Photos from the image-classification dataset "Date_Dataset" in the GitHub repository hendhamdi/SmartDate_IoT. Its 11 classes are: Deglet Nour dryer, Deglet Nour oily, Deglet Nour oily treated, Deglet Nour semi-dryer, Deglet Nour semi-dryer treated, Deglet Nour semi-oily, Deglet Nour semi-oily treated, alig date variety, bessra date variety, kenta date variety, kintichi date variety.

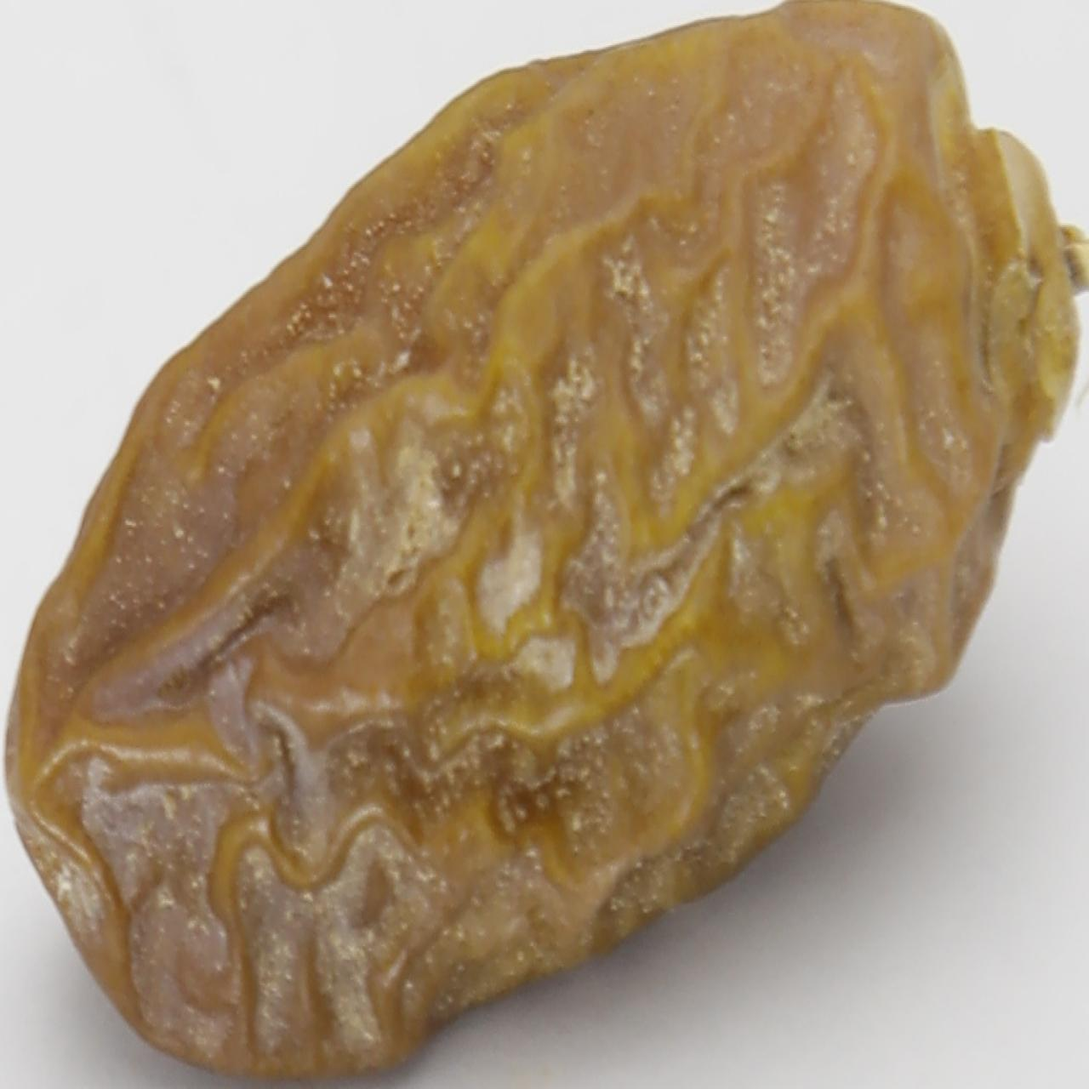
Label: Deglet Nour dryer

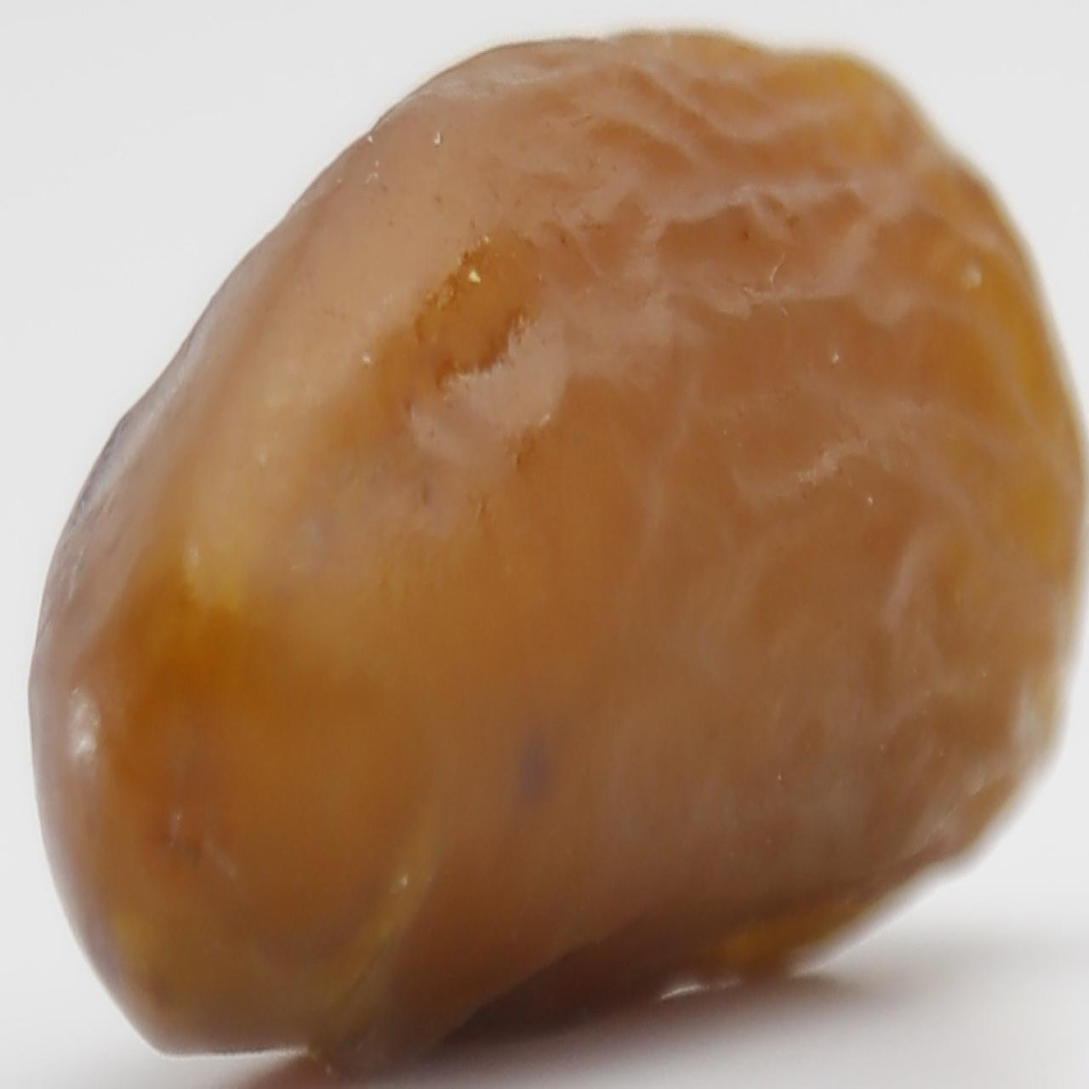
Label: Deglet Nour semi-oily treated

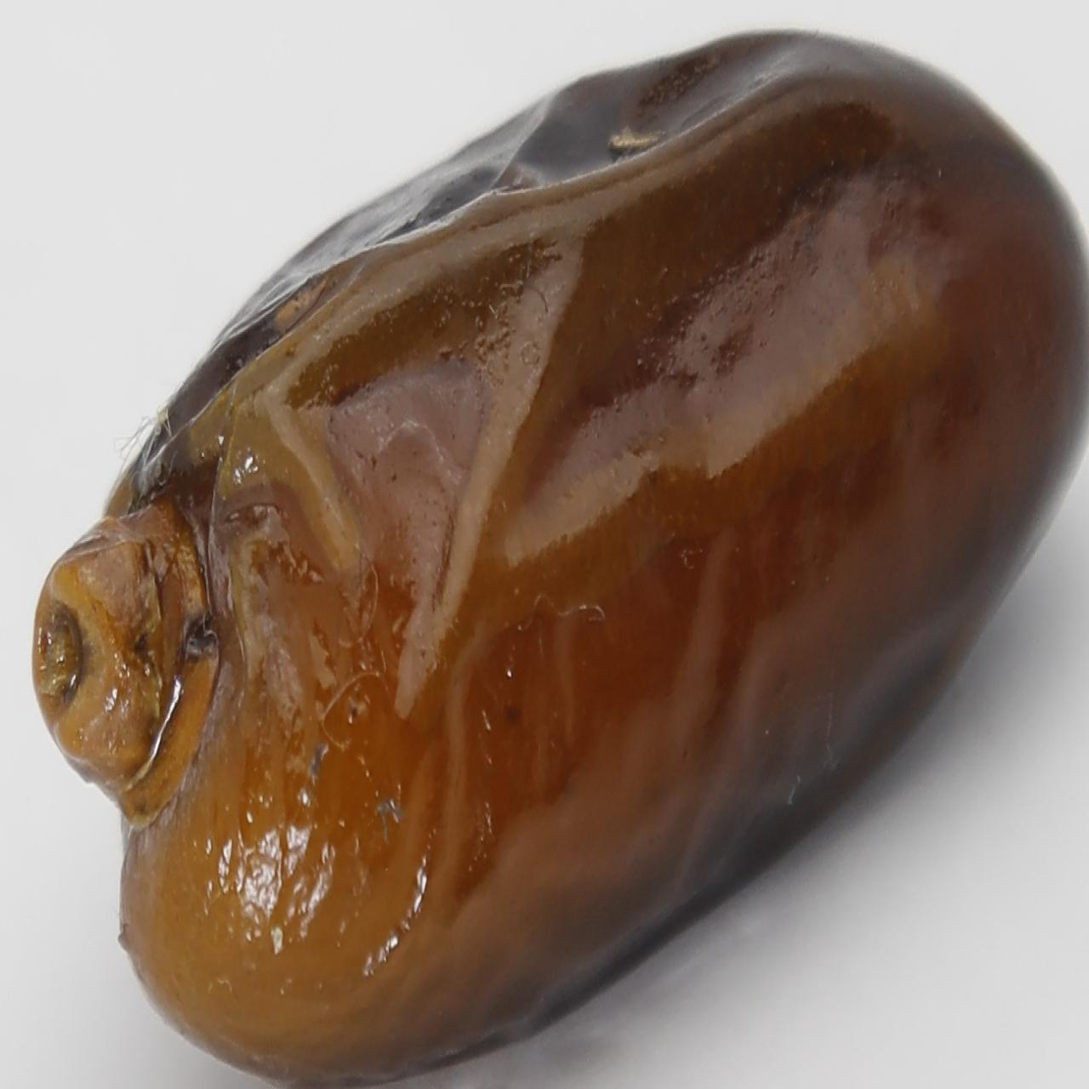
Label: alig date variety

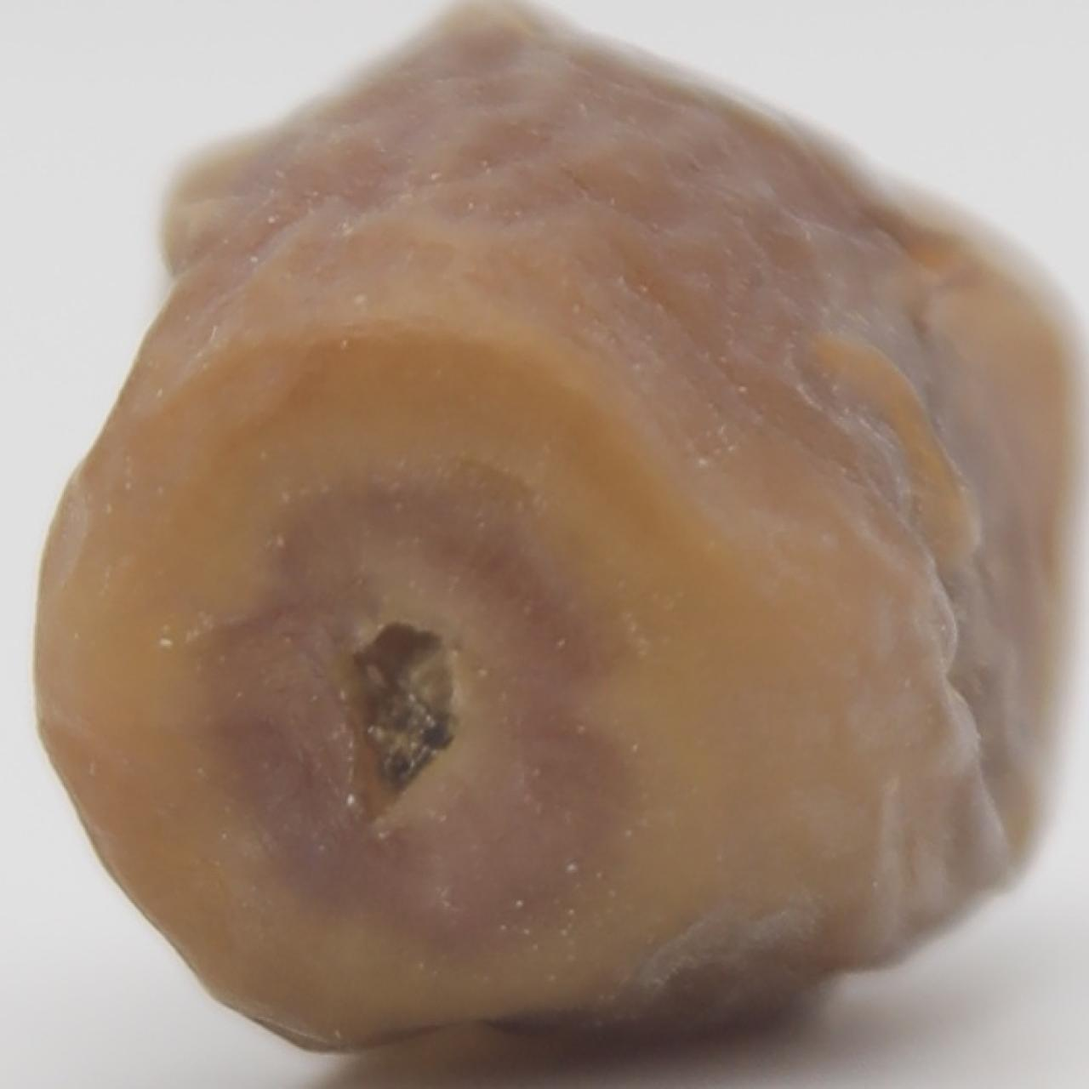
Label: Deglet Nour semi-oily

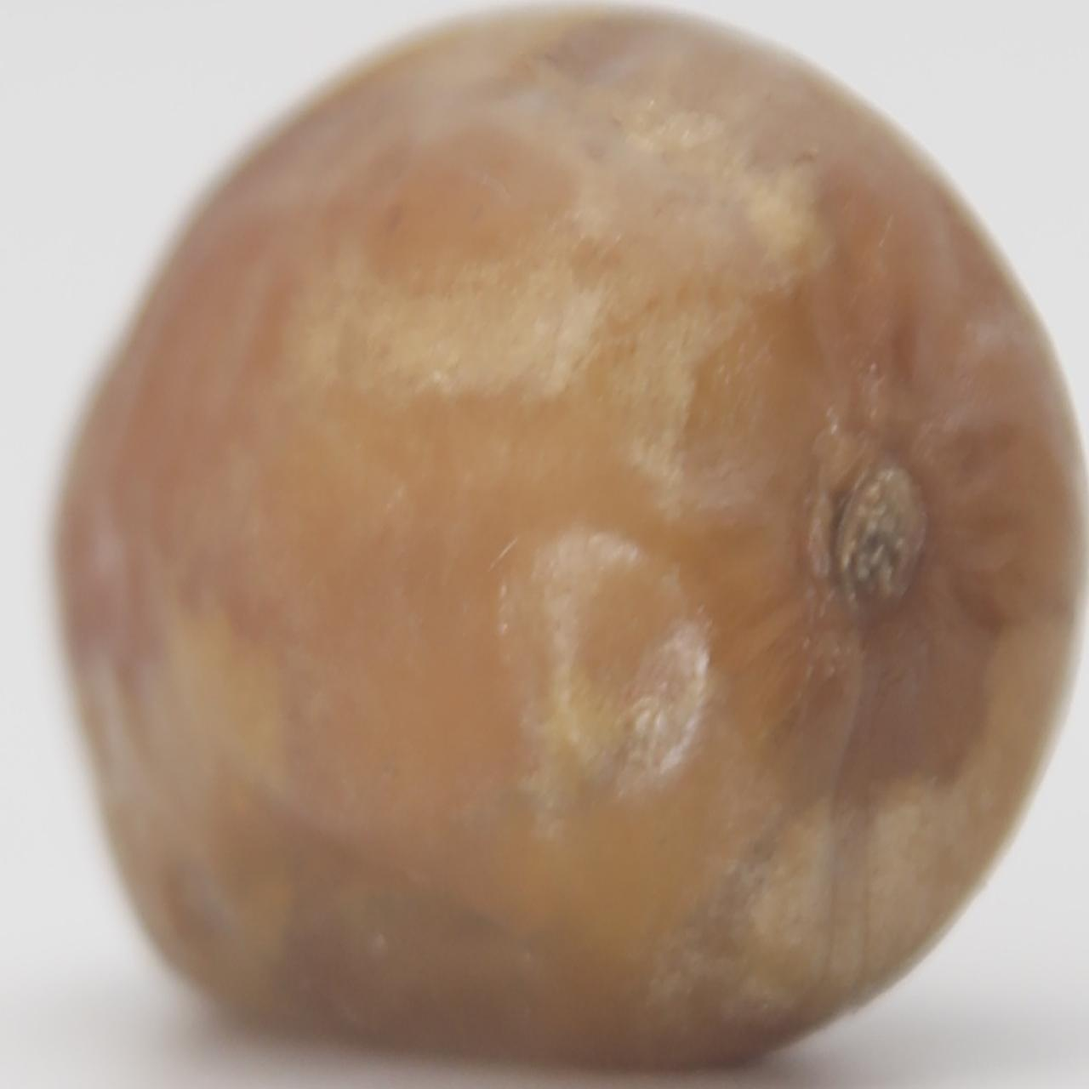
Label: Deglet Nour semi-dryer treated

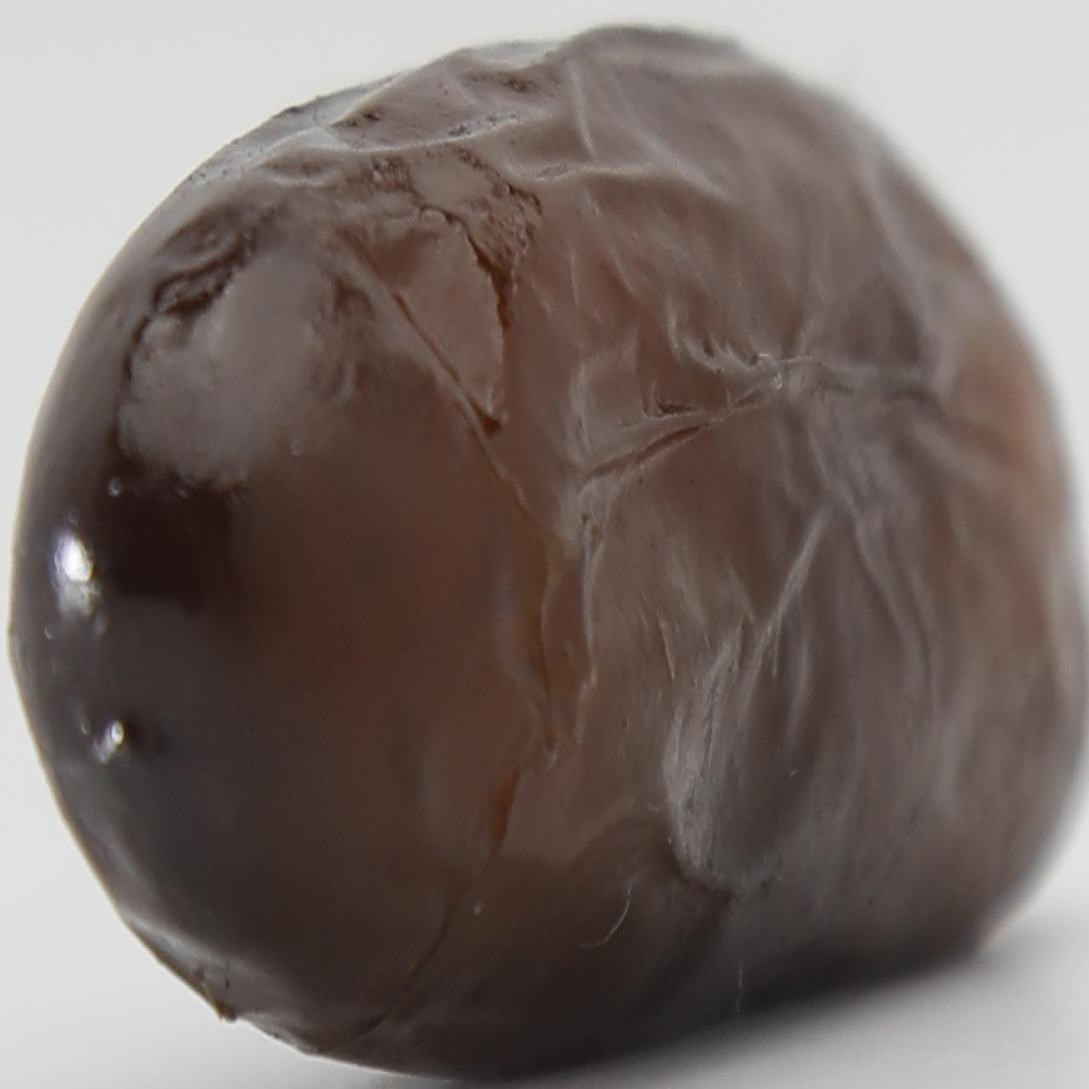
Label: alig date variety
